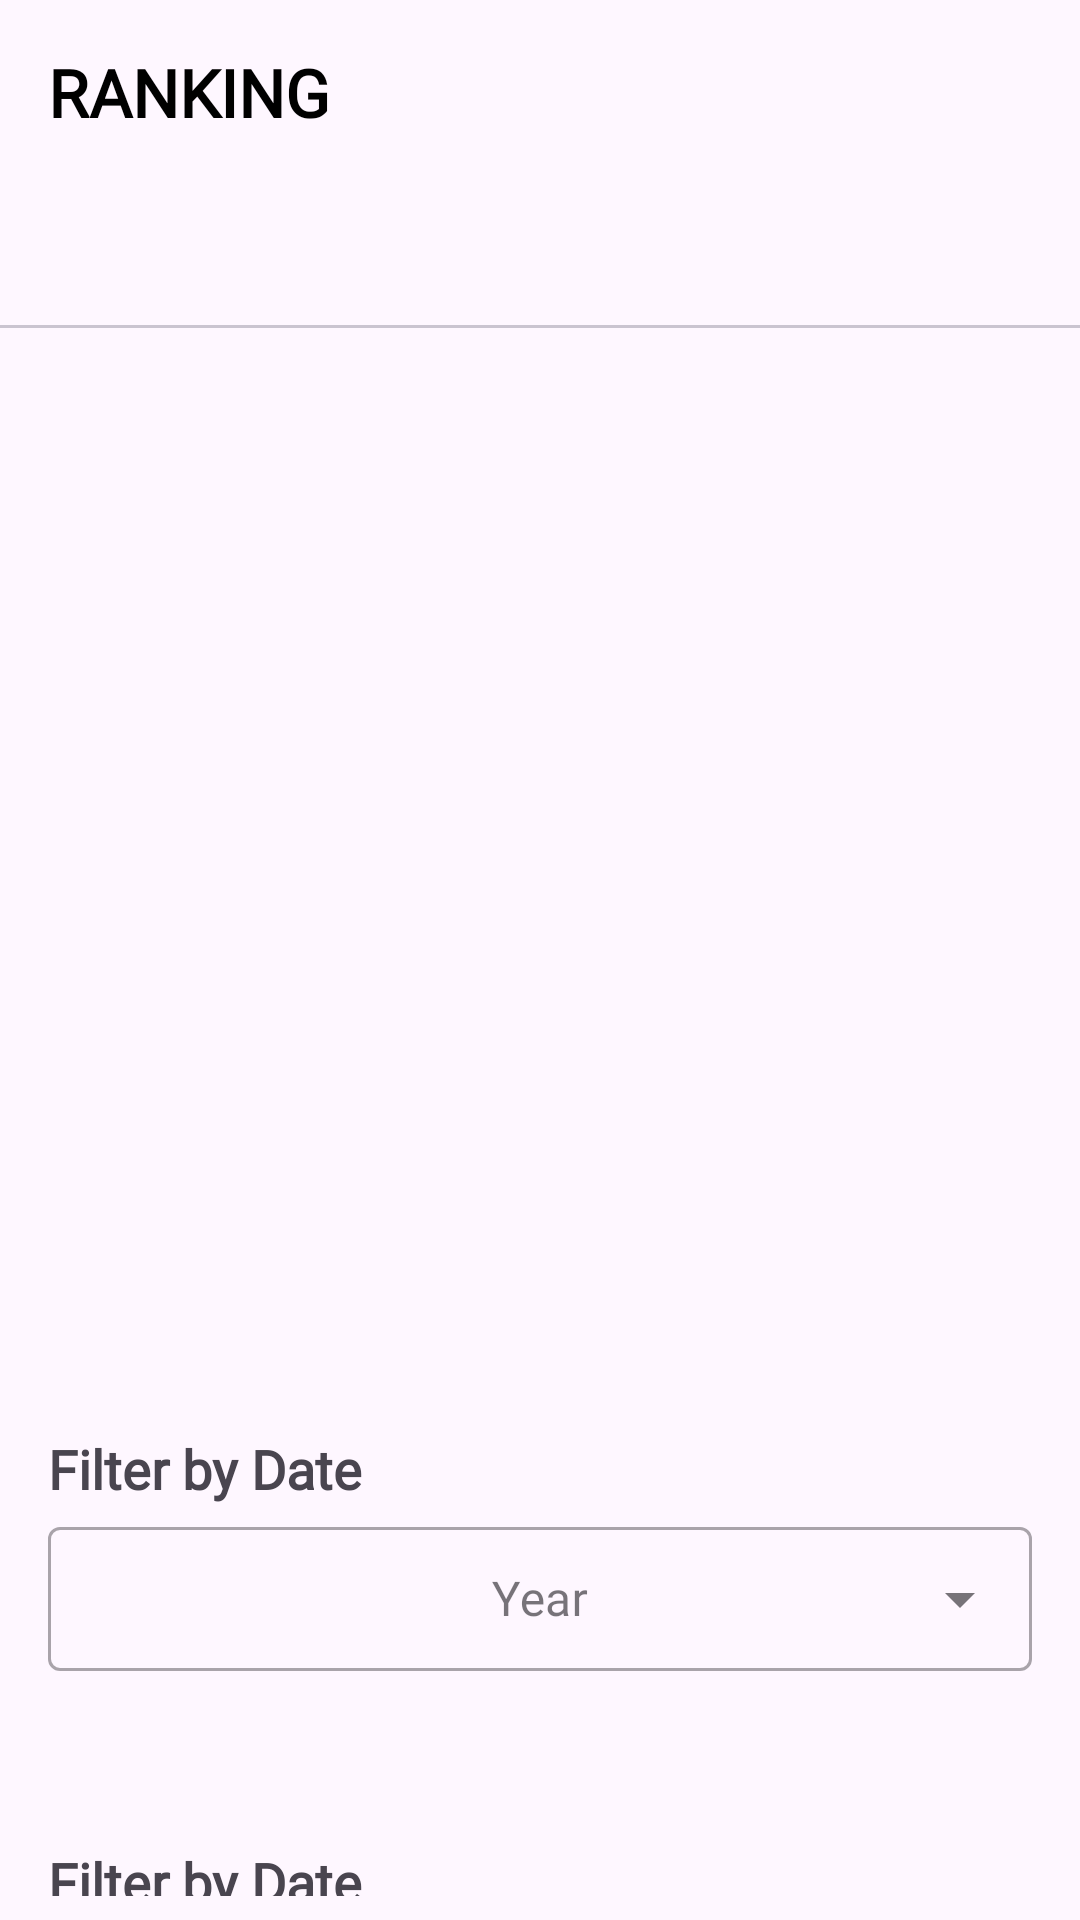

Reconstruct the res/layout file that produces this screen, plus the resources it refers to.
<!-- AndroidManifest.xml: application theme Theme.TrainingMindApp -->
<!-- res/layout/activity_ranking.xml -->
<?xml version="1.0" encoding="utf-8"?>
<LinearLayout xmlns:android="http://schemas.android.com/apk/res/android"
    xmlns:tools="http://schemas.android.com/tools"
    android:id="@+id/main"
    android:layout_width="match_parent"
    android:layout_height="match_parent"
    android:orientation="vertical"
    tools:context=".ui.view.productLIst.ProductsListActivity">

    <TextView
        android:layout_width="match_parent"
        android:layout_height="wrap_content"
        android:text="RANKING "
        android:textStyle="bold"
        android:textSize="22sp"
        android:gravity="start"
        android:layout_marginStart="16dp"
        android:layout_marginTop="16dp"
        android:fontFamily="@font/poppins"
        android:textColor="@color/default_text_color"
        >
    </TextView>





    <com.google.android.material.tabs.TabLayout
        android:id="@+id/tab_layout"
        android:layout_width="match_parent"
        android:layout_height="wrap_content"
        android:layout_marginVertical="16dp"
        android:fontFamily="@font/poppins"
        >

    </com.google.android.material.tabs.TabLayout>

    <androidx.viewpager2.widget.ViewPager2
        android:layout_width="match_parent"
        android:layout_height="350dp"
        android:id="@+id/pager"
        android:fontFamily="@font/poppins"
        >


    </androidx.viewpager2.widget.ViewPager2>

    <TextView
        android:layout_width="match_parent"
        android:layout_height="wrap_content"
        android:text="Filter by Date"
        android:textStyle="bold"
        android:textSize="18sp"
        android:layout_marginVertical="2dp"
        android:layout_marginHorizontal="16dp"
        android:fontFamily="@font/poppins"
        >


    </TextView>

    <com.google.android.material.textfield.TextInputLayout
        android:layout_width="match_parent"
        android:layout_height="wrap_content"
        android:layout_gravity="center"
        android:layout_marginHorizontal="16dp"
        style="@style/Widget.MaterialComponents.TextInputLayout.OutlinedBox.ExposedDropdownMenu">

        <AutoCompleteTextView
            android:id="@+id/actvRankingYearsFilter"
            android:layout_width="match_parent"
            android:layout_height="match_parent"
            android:hint="Year"
            android:gravity="center"
            android:inputType="none"
            android:textSize="16sp"
            android:padding="4dp"
            android:fontFamily="@font/poppins"
            android:textColor="@color/default_text_color"
            >

        </AutoCompleteTextView>

    </com.google.android.material.textfield.TextInputLayout>


    

    <LinearLayout
        android:layout_width="match_parent"
        android:layout_height="50dp"
        android:orientation="horizontal"
        android:layout_marginHorizontal="16dp">

        <androidx.recyclerview.widget.RecyclerView
            android:id="@+id/rvRankingMonthsFilter"
            android:layout_width="match_parent"
            android:layout_height="wrap_content"
            android:fontFamily="@font/poppins"
            android:orientation="horizontal"

            >

        </androidx.recyclerview.widget.RecyclerView>

    </LinearLayout>


    

    <TextView
        android:layout_width="match_parent"
        android:layout_height="wrap_content"
        android:text="Filter by Date"
        android:textStyle="bold"
        android:textSize="18sp"
        android:layout_marginVertical="8dp"
        android:layout_marginHorizontal="16dp"
        android:fontFamily="@font/poppins"
        >

    </TextView>

    <androidx.recyclerview.widget.RecyclerView
        android:id="@+id/rvRankingCategoriesFilter"
        android:layout_width="match_parent"
        android:layout_height="wrap_content"
        android:layout_marginHorizontal="16dp"

        android:orientation="horizontal"
        android:fontFamily="@font/poppins"
        >

    </androidx.recyclerview.widget.RecyclerView>



</LinearLayout>
<!-- resources referenced by this layout -->
<resources>
  <color name="default_text_color">#000000</color>
  <style name="Theme.TrainingMindApp" parent="Base.Theme.TrainingMindApp" />
  <style name="Base.Theme.TrainingMindApp" parent="Theme.Material3.DayNight.NoActionBar">
          
          
      </style>
</resources>
